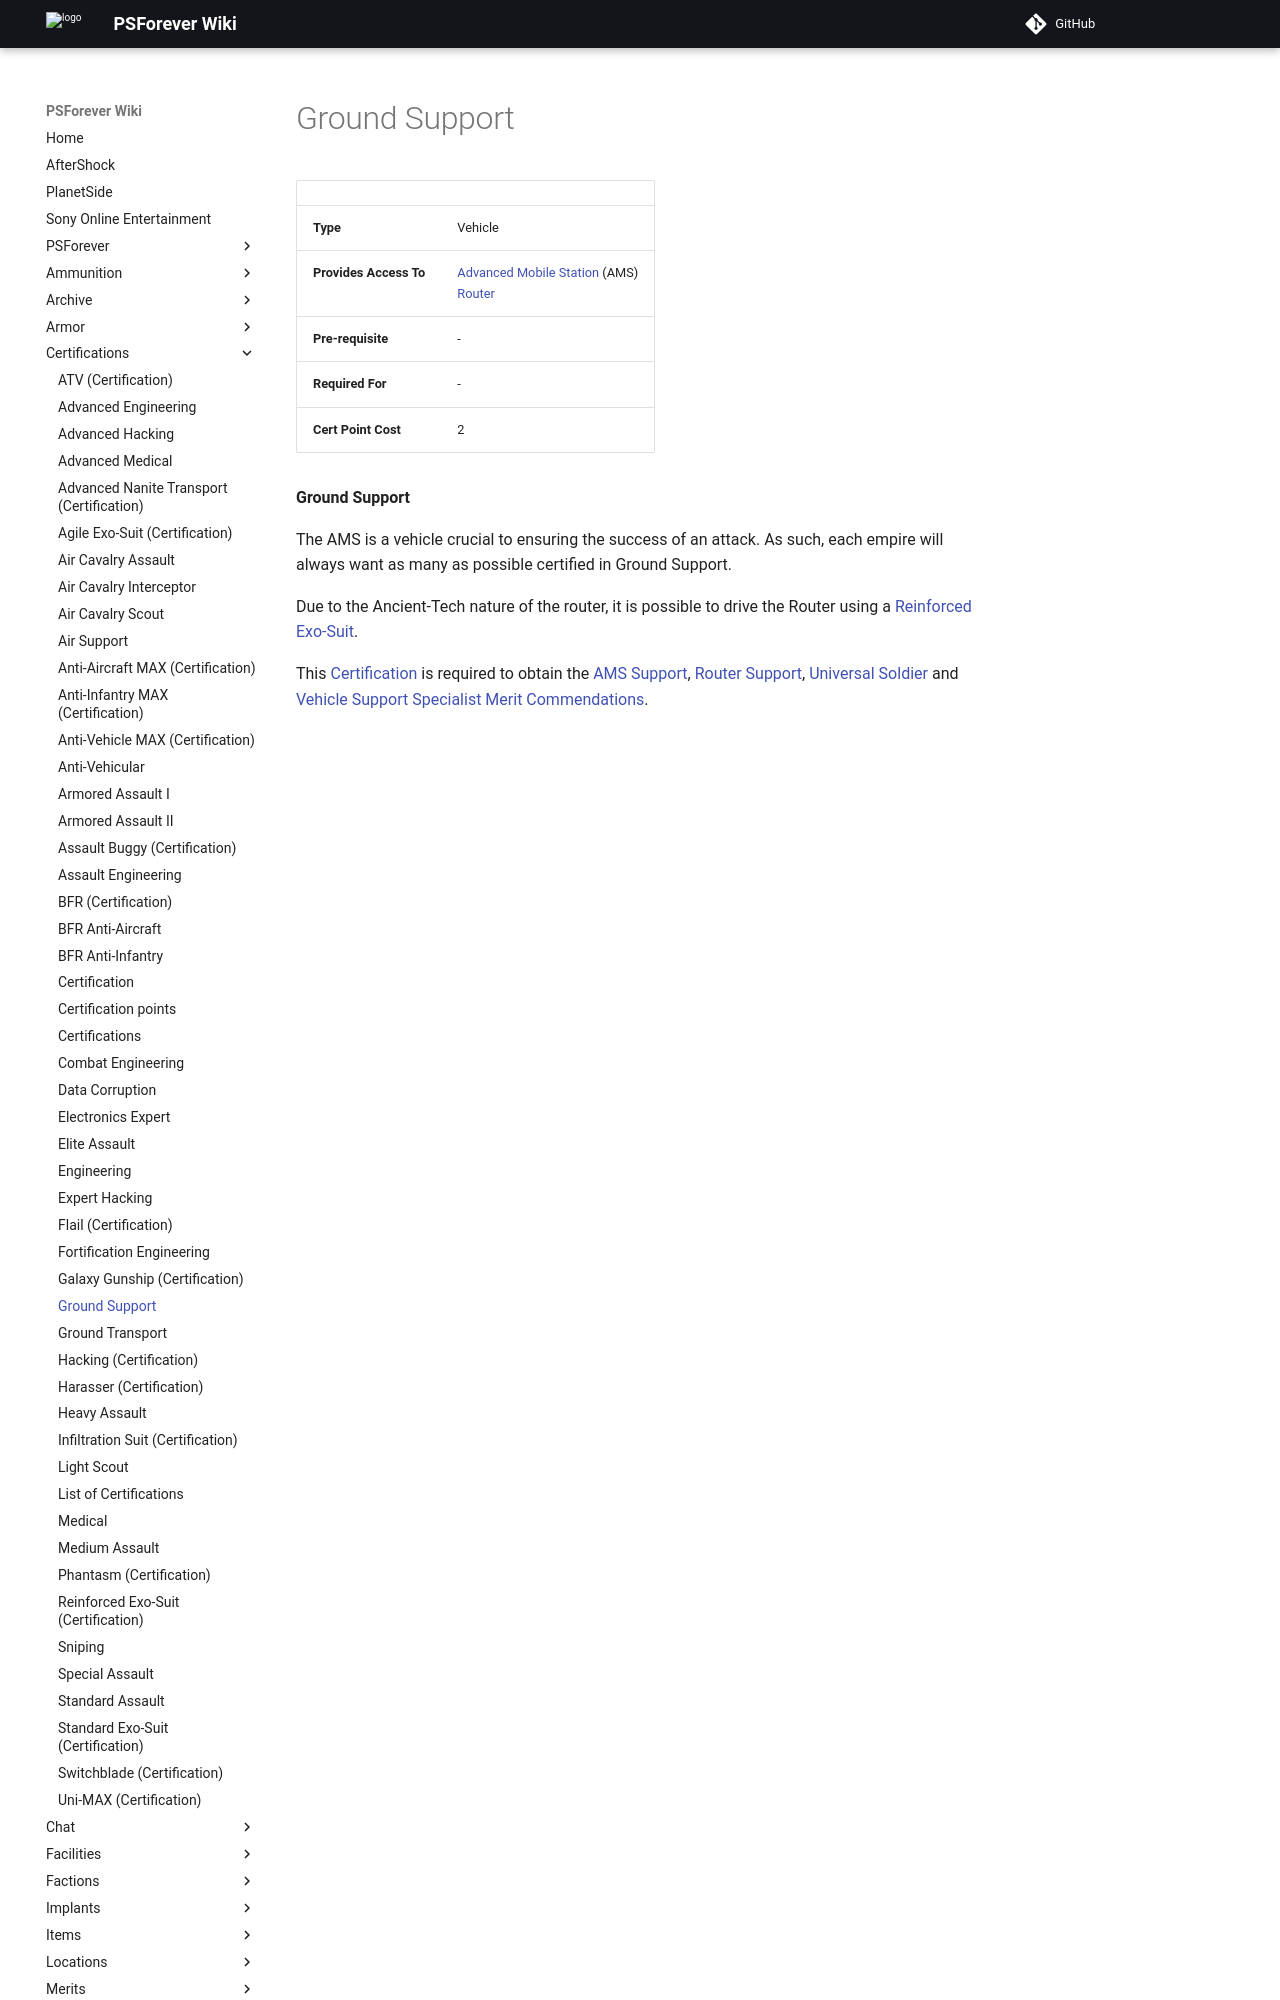

repository: psforever/wiki · page: certifications/Ground_Support/index.html · generator: mkdocs

# Ground Support

|     |     |
| --- | --- |
| **Type** | Vehicle |
| **Provides Access To** | [Advanced Mobile Station](../vehicles/Advanced_Mobile_Station.md) (AMS)  <br>[Router](../vehicles/Router.md) |
| **Pre-requisite** | -   |
| **Required For** | -   |
| **Cert Point Cost** | 2   |

**Ground Support**

The AMS is a vehicle crucial to ensuring the success of an attack. As such, each
empire will always want as many as possible certified in Ground Support.

Due to the Ancient-Tech nature of the router, it is possible to drive the Router
using a [Reinforced Exo-Suit](../armor/Reinforced_Exo-Suit.md).
